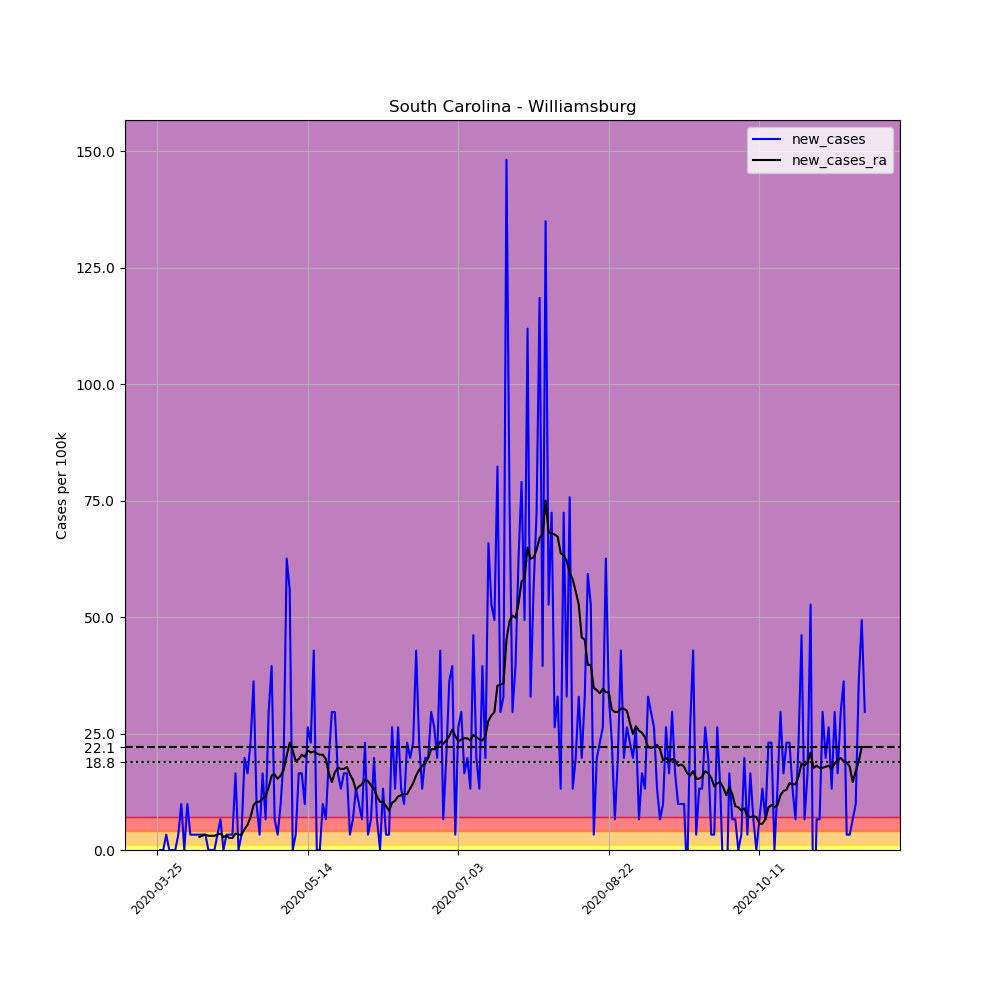

The file beside this chart, header and first rows:
, date, county, state, fips, cases, deaths, COUNTY, STNAME, CTYNAME, POPESTIMATE2019, per_100k, new_cases, new_cases_ra
351663, 2020-03-25, Williamsburg, South Carolina, 45089, 1, 0, 89, South Carolina, Williamsburg, 30368, 3.293, , 
351664, 2020-03-26, Williamsburg, South Carolina, 45089, 1, 0, 89, South Carolina, Williamsburg, 30368, 3.293, 0.0, 
351665, 2020-03-27, Williamsburg, South Carolina, 45089, 1, 0, 89, South Carolina, Williamsburg, 30368, 3.293, 0.0, 
351666, 2020-03-28, Williamsburg, South Carolina, 45089, 2, 0, 89, South Carolina, Williamsburg, 30368, 6.586, 3.293, 
351667, 2020-03-29, Williamsburg, South Carolina, 45089, 2, 0, 89, South Carolina, Williamsburg, 30368, 6.586, 0.0, 
351668, 2020-03-30, Williamsburg, South Carolina, 45089, 2, 0, 89, South Carolina, Williamsburg, 30368, 6.586, 0.0, 
351669, 2020-03-31, Williamsburg, South Carolina, 45089, 2, 0, 89, South Carolina, Williamsburg, 30368, 6.586, 0.0, 
351670, 2020-04-01, Williamsburg, South Carolina, 45089, 3, 0, 89, South Carolina, Williamsburg, 30368, 9.879, 3.293, 
351671, 2020-04-02, Williamsburg, South Carolina, 45089, 6, 0, 89, South Carolina, Williamsburg, 30368, 19.76, 9.879, 
351672, 2020-04-03, Williamsburg, South Carolina, 45089, 6, 0, 89, South Carolina, Williamsburg, 30368, 19.76, 0.0, 
351673, 2020-04-04, Williamsburg, South Carolina, 45089, 9, 0, 89, South Carolina, Williamsburg, 30368, 29.64, 9.879, 
351674, 2020-04-05, Williamsburg, South Carolina, 45089, 10, 0, 89, South Carolina, Williamsburg, 30368, 32.93, 3.293, 
351675, 2020-04-06, Williamsburg, South Carolina, 45089, 11, 0, 89, South Carolina, Williamsburg, 30368, 36.22, 3.293, 
351676, 2020-04-07, Williamsburg, South Carolina, 45089, 12, 0, 89, South Carolina, Williamsburg, 30368, 39.52, 3.293, 
351677, 2020-04-08, Williamsburg, South Carolina, 45089, 13, 0, 89, South Carolina, Williamsburg, 30368, 42.81, 3.293, 2.823
351678, 2020-04-09, Williamsburg, South Carolina, 45089, 14, 0, 89, South Carolina, Williamsburg, 30368, 46.1, 3.293, 3.058
351679, 2020-04-10, Williamsburg, South Carolina, 45089, 15, 0, 89, South Carolina, Williamsburg, 30368, 49.39, 3.293, 3.293
351680, 2020-04-11, Williamsburg, South Carolina, 45089, 15, 0, 89, South Carolina, Williamsburg, 30368, 49.39, 0.0, 3.058
351681, 2020-04-12, Williamsburg, South Carolina, 45089, 15, 0, 89, South Carolina, Williamsburg, 30368, 49.39, 0.0, 3.058
351682, 2020-04-13, Williamsburg, South Carolina, 45089, 15, 0, 89, South Carolina, Williamsburg, 30368, 49.39, 0.0, 3.058
351683, 2020-04-14, Williamsburg, South Carolina, 45089, 16, 0, 89, South Carolina, Williamsburg, 30368, 52.69, 3.293, 3.293
351684, 2020-04-15, Williamsburg, South Carolina, 45089, 18, 0, 89, South Carolina, Williamsburg, 30368, 59.27, 6.586, 3.528
351685, 2020-04-16, Williamsburg, South Carolina, 45089, 18, 0, 89, South Carolina, Williamsburg, 30368, 59.27, 0.0, 2.823
351686, 2020-04-17, Williamsburg, South Carolina, 45089, 19, 0, 89, South Carolina, Williamsburg, 30368, 62.57, 3.293, 3.058
351687, 2020-04-18, Williamsburg, South Carolina, 45089, 20, 0, 89, South Carolina, Williamsburg, 30368, 65.86, 3.293, 2.587
351688, 2020-04-19, Williamsburg, South Carolina, 45089, 21, 0, 89, South Carolina, Williamsburg, 30368, 69.15, 3.293, 2.587
351689, 2020-04-20, Williamsburg, South Carolina, 45089, 26, 0, 89, South Carolina, Williamsburg, 30368, 85.62, 16.46, 3.528
351690, 2020-04-21, Williamsburg, South Carolina, 45089, 26, 0, 89, South Carolina, Williamsburg, 30368, 85.62, 0.0, 3.293
351691, 2020-04-22, Williamsburg, South Carolina, 45089, 27, 0, 89, South Carolina, Williamsburg, 30368, 88.91, 3.293, 3.293
351692, 2020-04-23, Williamsburg, South Carolina, 45089, 33, 0, 89, South Carolina, Williamsburg, 30368, 108.7, 19.76, 4.469
351693, 2020-04-24, Williamsburg, South Carolina, 45089, 38, 0, 89, South Carolina, Williamsburg, 30368, 125.1, 16.46, 5.41
351694, 2020-04-25, Williamsburg, South Carolina, 45089, 45, 0, 89, South Carolina, Williamsburg, 30368, 148.2, 23.05, 7.056
351695, 2020-04-26, Williamsburg, South Carolina, 45089, 56, 0, 89, South Carolina, Williamsburg, 30368, 184.4, 36.22, 9.644
351696, 2020-04-27, Williamsburg, South Carolina, 45089, 59, 0, 89, South Carolina, Williamsburg, 30368, 194.3, 9.879, 10.35
351697, 2020-04-28, Williamsburg, South Carolina, 45089, 60, 0, 89, South Carolina, Williamsburg, 30368, 197.6, 3.293, 10.35
351698, 2020-04-29, Williamsburg, South Carolina, 45089, 65, 0, 89, South Carolina, Williamsburg, 30368, 214, 16.46, 11.05
351699, 2020-04-30, Williamsburg, South Carolina, 45089, 67, 0, 89, South Carolina, Williamsburg, 30368, 220.6, 6.586, 11.53
351700, 2020-05-01, Williamsburg, South Carolina, 45089, 76, 2, 89, South Carolina, Williamsburg, 30368, 250.3, 29.64, 13.41
351701, 2020-05-02, Williamsburg, South Carolina, 45089, 88, 2, 89, South Carolina, Williamsburg, 30368, 289.8, 39.52, 15.99
351702, 2020-05-03, Williamsburg, South Carolina, 45089, 90, 2, 89, South Carolina, Williamsburg, 30368, 296.4, 6.586, 16.23
351703, 2020-05-04, Williamsburg, South Carolina, 45089, 91, 2, 89, South Carolina, Williamsburg, 30368, 299.7, 3.293, 15.29
351704, 2020-05-05, Williamsburg, South Carolina, 45089, 94, 3, 89, South Carolina, Williamsburg, 30368, 309.5, 9.879, 15.99
351705, 2020-05-06, Williamsburg, South Carolina, 45089, 100, 4, 89, South Carolina, Williamsburg, 30368, 329.3, 19.76, 17.17
351706, 2020-05-07, Williamsburg, South Carolina, 45089, 119, 6, 89, South Carolina, Williamsburg, 30368, 391.9, 62.57, 20.23
351707, 2020-05-08, Williamsburg, South Carolina, 45089, 136, 6, 89, South Carolina, Williamsburg, 30368, 447.8, 55.98, 23.05
351708, 2020-05-09, Williamsburg, South Carolina, 45089, 136, 7, 89, South Carolina, Williamsburg, 30368, 447.8, 0.0, 21.4
351709, 2020-05-10, Williamsburg, South Carolina, 45089, 137, 7, 89, South Carolina, Williamsburg, 30368, 451.1, 3.293, 19.05
351710, 2020-05-11, Williamsburg, South Carolina, 45089, 142, 7, 89, South Carolina, Williamsburg, 30368, 467.6, 16.46, 19.52
351711, 2020-05-12, Williamsburg, South Carolina, 45089, 147, 9, 89, South Carolina, Williamsburg, 30368, 484.1, 16.46, 20.46
351712, 2020-05-13, Williamsburg, South Carolina, 45089, 150, 9, 89, South Carolina, Williamsburg, 30368, 493.9, 9.879, 19.99
351713, 2020-05-14, Williamsburg, South Carolina, 45089, 158, 9, 89, South Carolina, Williamsburg, 30368, 520.3, 26.34, 21.4
351714, 2020-05-15, Williamsburg, South Carolina, 45089, 165, 9, 89, South Carolina, Williamsburg, 30368, 543.3, 23.05, 20.93
351715, 2020-05-16, Williamsburg, South Carolina, 45089, 178, 9, 89, South Carolina, Williamsburg, 30368, 586.1, 42.81, 21.17
351716, 2020-05-17, Williamsburg, South Carolina, 45089, 178, 9, 89, South Carolina, Williamsburg, 30368, 586.1, 0.0, 20.7
351717, 2020-05-18, Williamsburg, South Carolina, 45089, 178, 10, 89, South Carolina, Williamsburg, 30368, 586.1, 0.0, 20.46
351718, 2020-05-19, Williamsburg, South Carolina, 45089, 181, 10, 89, South Carolina, Williamsburg, 30368, 596, 9.879, 20.46
351719, 2020-05-20, Williamsburg, South Carolina, 45089, 183, 10, 89, South Carolina, Williamsburg, 30368, 602.6, 6.586, 19.52
351720, 2020-05-21, Williamsburg, South Carolina, 45089, 189, 10, 89, South Carolina, Williamsburg, 30368, 622.4, 19.76, 16.46
351721, 2020-05-22, Williamsburg, South Carolina, 45089, 198, 10, 89, South Carolina, Williamsburg, 30368, 652, 29.64, 14.58
351722, 2020-05-23, Williamsburg, South Carolina, 45089, 207, 10, 89, South Carolina, Williamsburg, 30368, 681.6, 29.64, 16.7
... 176 more rows
